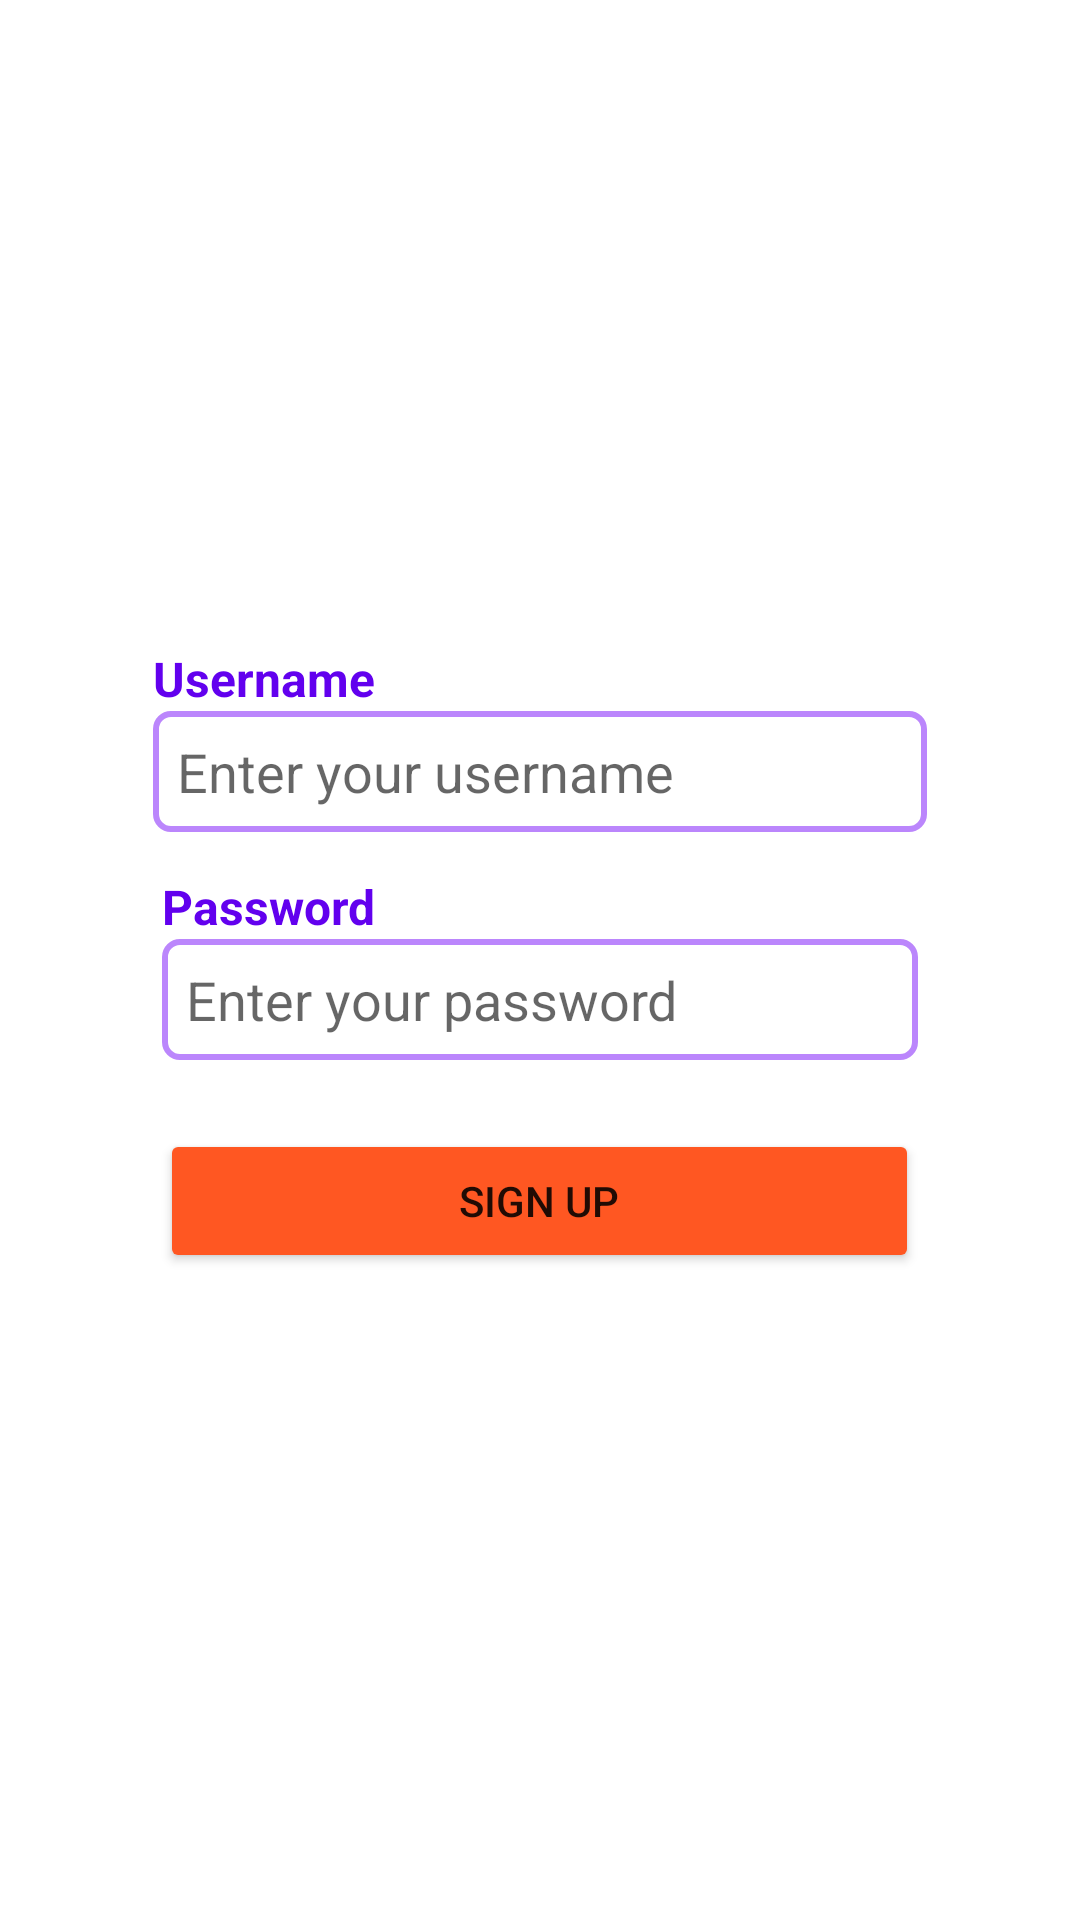

The Android layout XML behind this screen, and the referenced resources:
<!-- AndroidManifest.xml: application theme Theme.Pays -->
<!-- res/layout/activity_signup.xml -->
<LinearLayout xmlns:android="http://schemas.android.com/apk/res/android"
    xmlns:app="http://schemas.android.com/apk/res-auto"
    xmlns:tools="http://schemas.android.com/tools"
    android:layout_width="match_parent"
    android:layout_height="match_parent"
    android:gravity="center"
    android:orientation="vertical">

    <LinearLayout
        android:layout_width="258dp"
        android:layout_height="76dp"
        android:orientation="vertical">

        <TextView
            android:id="@+id/text_view_username_label"
            android:layout_width="266dp"
            android:layout_height="wrap_content"
            android:text="Username"
            android:textColor="@color/purple_500"
            android:textSize="16sp"
            android:textStyle="bold" />

        <EditText
            android:id="@+id/username"
            android:layout_width="match_parent"
            android:layout_height="wrap_content"
            android:background="@drawable/edit_text_border"
            android:hint="Enter your username"
            android:padding="8dp"
            tools:ignore="TouchTargetSizeCheck" />

    </LinearLayout>

    <LinearLayout
        android:layout_width="252dp"
        android:layout_height="85dp"
        android:orientation="vertical">

        <TextView
            android:id="@+id/label"
            android:layout_width="266dp"
            android:layout_height="wrap_content"
            android:text="Password"
            android:textColor="@color/purple_500"
            android:textSize="16sp"
            android:textStyle="bold" />

        <EditText
            android:id="@+id/password"
            android:layout_width="match_parent"
            android:layout_height="wrap_content"
            android:background="@drawable/edit_text_border"
            android:hint="Enter your password"
            android:padding="8dp"
            tools:ignore="TouchTargetSizeCheck" />

    </LinearLayout>

    <Button
        android:id="@+id/signup"
        android:layout_width="253dp"
        android:layout_height="wrap_content"

        android:text="Sign up"
        app:backgroundTint="#FF5722" />


</LinearLayout>
<!-- resources referenced by this layout -->
<resources>
  <color name="purple_500">#FF6200EE</color>
  <!-- drawable edit_text_border (drawable) -->
  <shape xmlns:android="http://schemas.android.com/apk/res/android"
      android:shape="rectangle">
  
      <stroke
          android:width="2dp"
          android:color="@color/purple_200" />
  
      <corners
          android:radius="5dp" />
  
  </shape>
  <style name="Theme.Pays" parent="Theme.MaterialComponents.DayNight.DarkActionBar">
          
          <item name="colorPrimary">@color/purple_500</item>
          <item name="colorPrimaryVariant">@color/purple_700</item>
          <item name="colorOnPrimary">@color/white</item>
          
          <item name="colorSecondary">@color/teal_200</item>
          <item name="colorSecondaryVariant">@color/teal_700</item>
          <item name="colorOnSecondary">@color/black</item>
          
          <item name="android:statusBarColor" tools:targetApi="l">?attr/colorPrimaryVariant</item>
          
      </style>
  <color name="purple_200">#FFBB86FC</color>
  <color name="purple_700">#FF3700B3</color>
  <color name="white">#FFFFFFFF</color>
  <color name="teal_200">#FF03DAC5</color>
  <color name="teal_700">#FF018786</color>
  <color name="black">#FF000000</color>
</resources>
